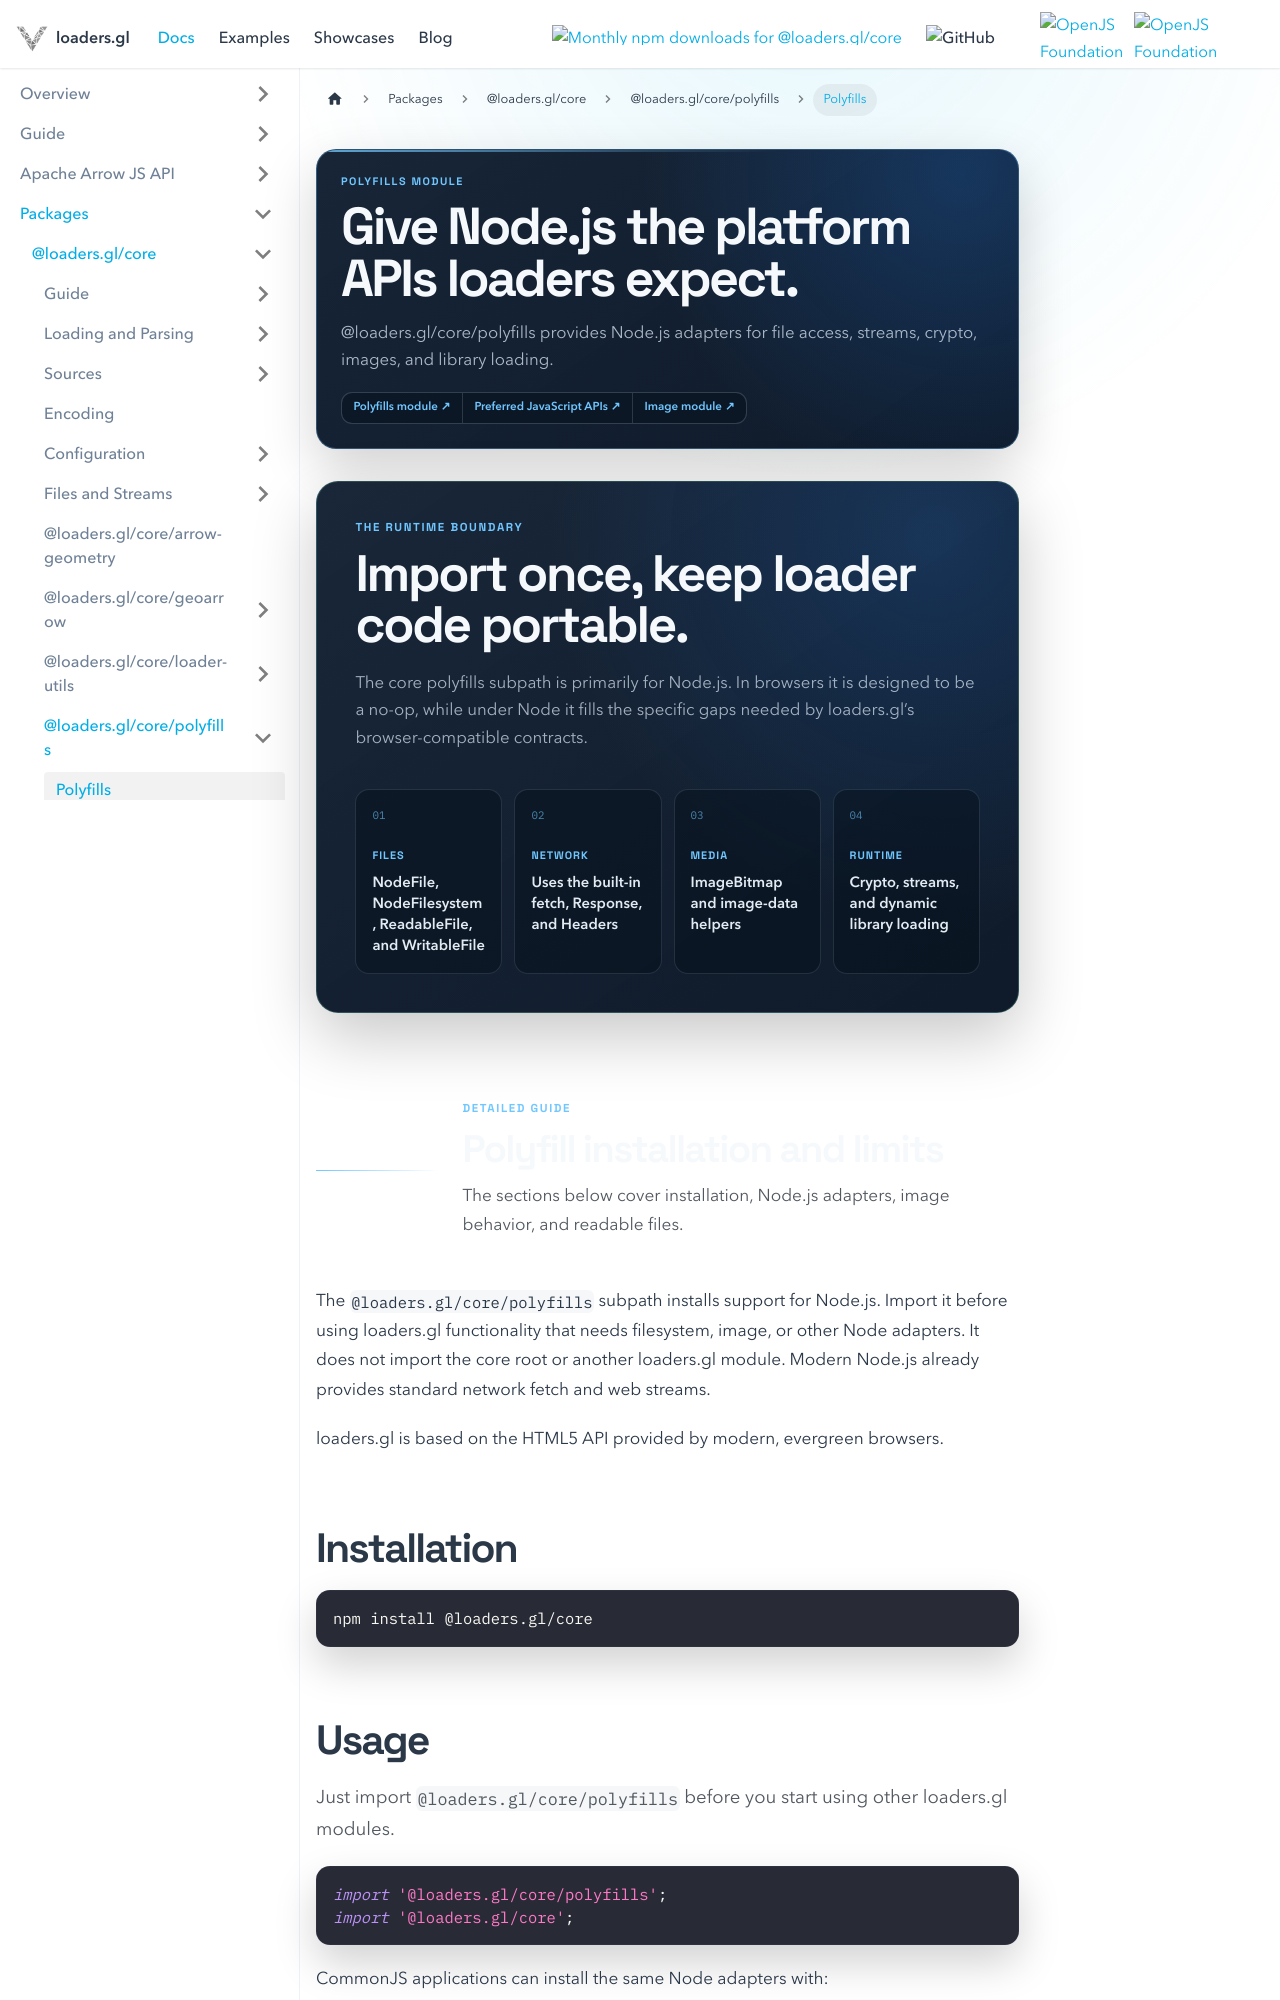

repository: visgl/loaders.gl · page: next/docs/modules/core/polyfills/api-reference.html · generator: docusaurus

---
title: Polyfills
description: Add the small set of Node.js and browser-compatibility APIs needed by loaders.gl.
hide_title: true
page_style: designed
---

import {DocPageHeader} from '@site/src/components/docs/doc-page-header';
import {DocOrientation, ReferenceBoundary} from '@site/src/components/docs/designed-doc';

<DocPageHeader
  eyebrow="Polyfills module"
  title="Give Node.js the platform APIs loaders expect."
  description="@loaders.gl/core/polyfills provides Node.js adapters for file access, streams, crypto, images, and library loading."
  tone="blue"
  meta={['Node.js support', 'Fetch and files', 'ImageBitmap and streams']}
  links={[
    {label: 'Polyfills module', to: '/docs/modules/core/polyfills/api-reference'},
    {label: 'Preferred JavaScript APIs', to: '/docs/developer-guide/concepts/javascript-apis'},
    {label: 'Image module', to: '/docs/modules/images'}
  ]}
/>

<DocOrientation
  eyebrow="The runtime boundary"
  title="Import once, keep loader code portable."
  description="The core polyfills subpath is primarily for Node.js. In browsers it is designed to be a no-op, while under Node it fills the specific gaps needed by loaders.gl’s browser-compatible contracts."
  tone="blue"
  items={[
    {label: 'Files', value: 'NodeFile, NodeFilesystem, ReadableFile, and WritableFile'},
    {label: 'Network', value: 'Uses the built-in fetch, Response, and Headers'},
    {label: 'Media', value: 'ImageBitmap and image-data helpers'},
    {label: 'Runtime', value: 'Crypto, streams, and dynamic library loading'}
  ]}
/>

<ReferenceBoundary
  title="Polyfill installation and limits"
  description="The sections below cover installation, Node.js adapters, image behavior, and readable files."
  tone="blue"
/>

The `@loaders.gl/core/polyfills` subpath installs support for Node.js. Import it before using loaders.gl functionality that needs filesystem, image, or other Node adapters. It does not import the core root or another loaders.gl module. Modern Node.js already provides standard network fetch and web streams.

loaders.gl is based on the HTML5 API provided by modern, evergreen browsers.

## Installation

```bash
npm install @loaders.gl/core
```
